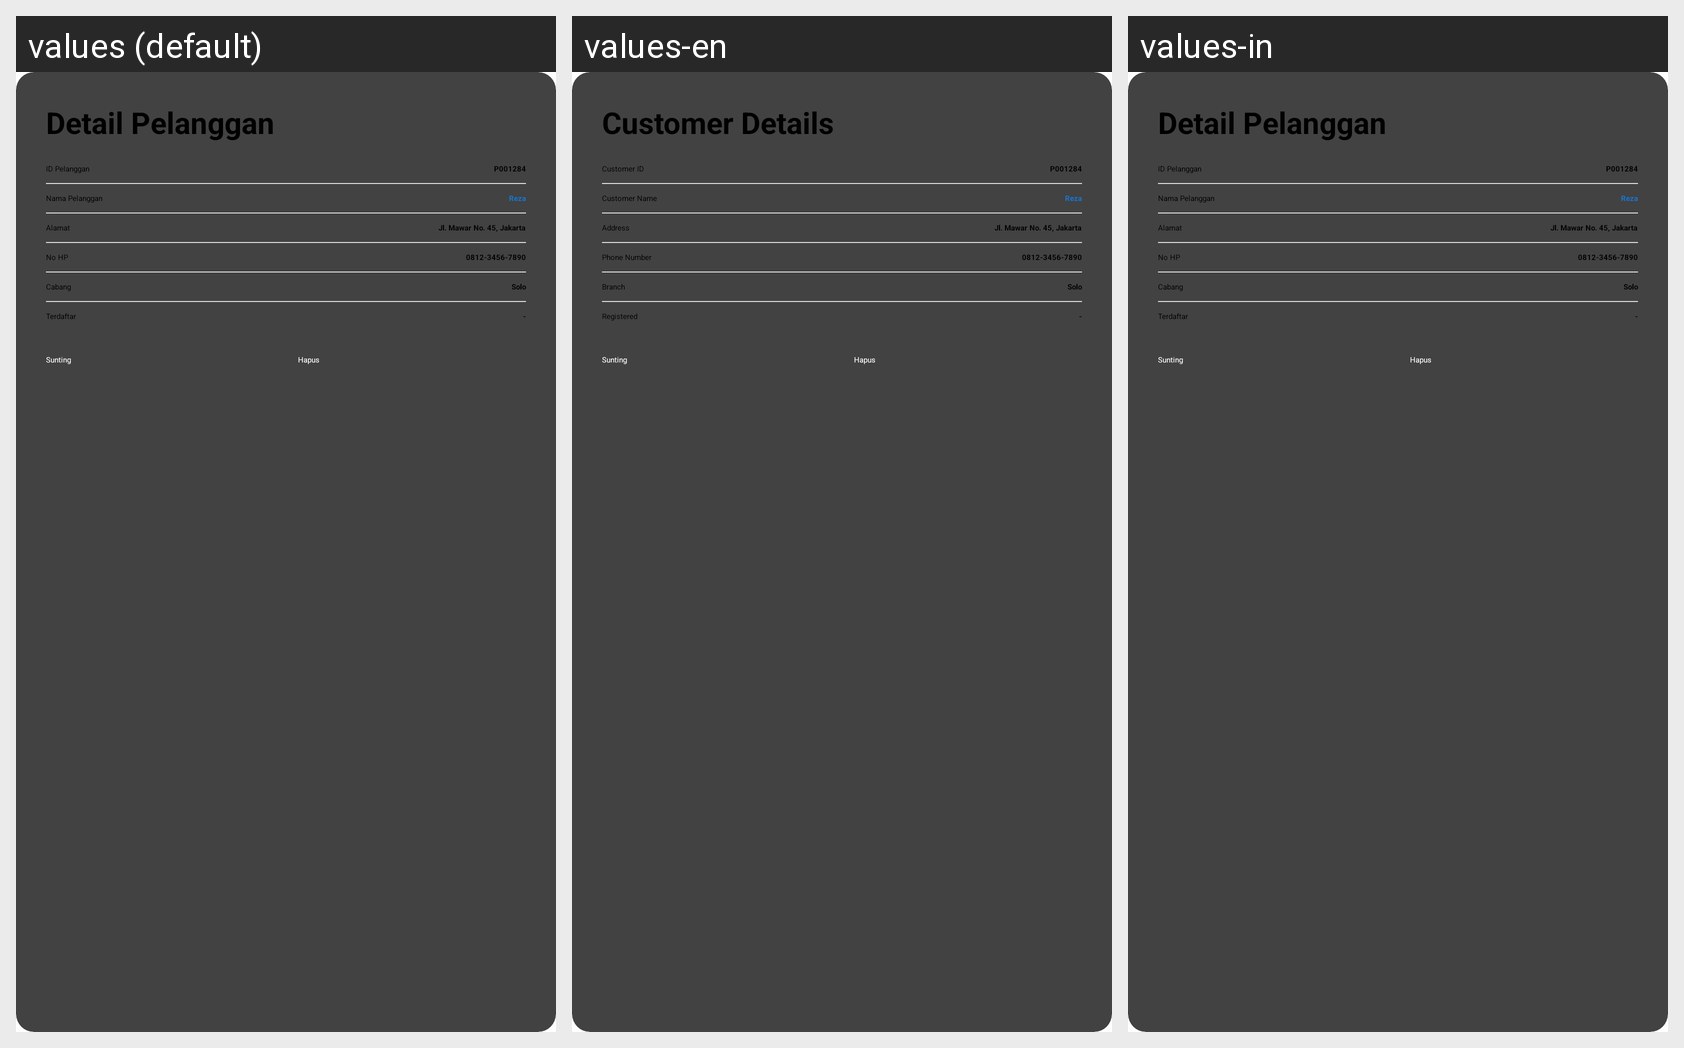

The Android screen above is rendered under several locales of the same app. Produce the string resources it draws, with the default and per-locale values.
Android screen res/layout/dialogmod_pelanggan.xml rendered under 3 locales, left to right: values (default), values-en, values-in. Device: Nexus 5 (rendered at 1080×1920; each locale shown at half size, 540×960, under a caption strip naming it); theme Theme.Laundry.
Strings drawn on this screen, with the default value and each locale's value (text and hints the layout hard-codes, and strings that could not be matched under every locale, appear in the picture but are not listed):

detailpelanggan
  values: Detail Pelanggan
  values-en: Customer Details
  values-in: Detail Pelanggan

card_pelanggan_id
  values: ID Pelanggan
  values-en: Customer ID
  values-in: ID Pelanggan

card_pelanggan_nama
  values: Nama Pelanggan
  values-en: Customer Name
  values-in: Nama Pelanggan

card_pelanggan_alamat
  values: Alamat
  values-en: Address
  values-in: Alamat

card_pelanggan_no_hp
  values: No HP
  values-en: Phone Number
  values-in: No HP

cabang
  values: Cabang
  values-en: Branch
  values-in: Cabang

card_pelanggan_terdaftar
  values: Terdaftar
  values-en: Registered
  values-in: Terdaftar
